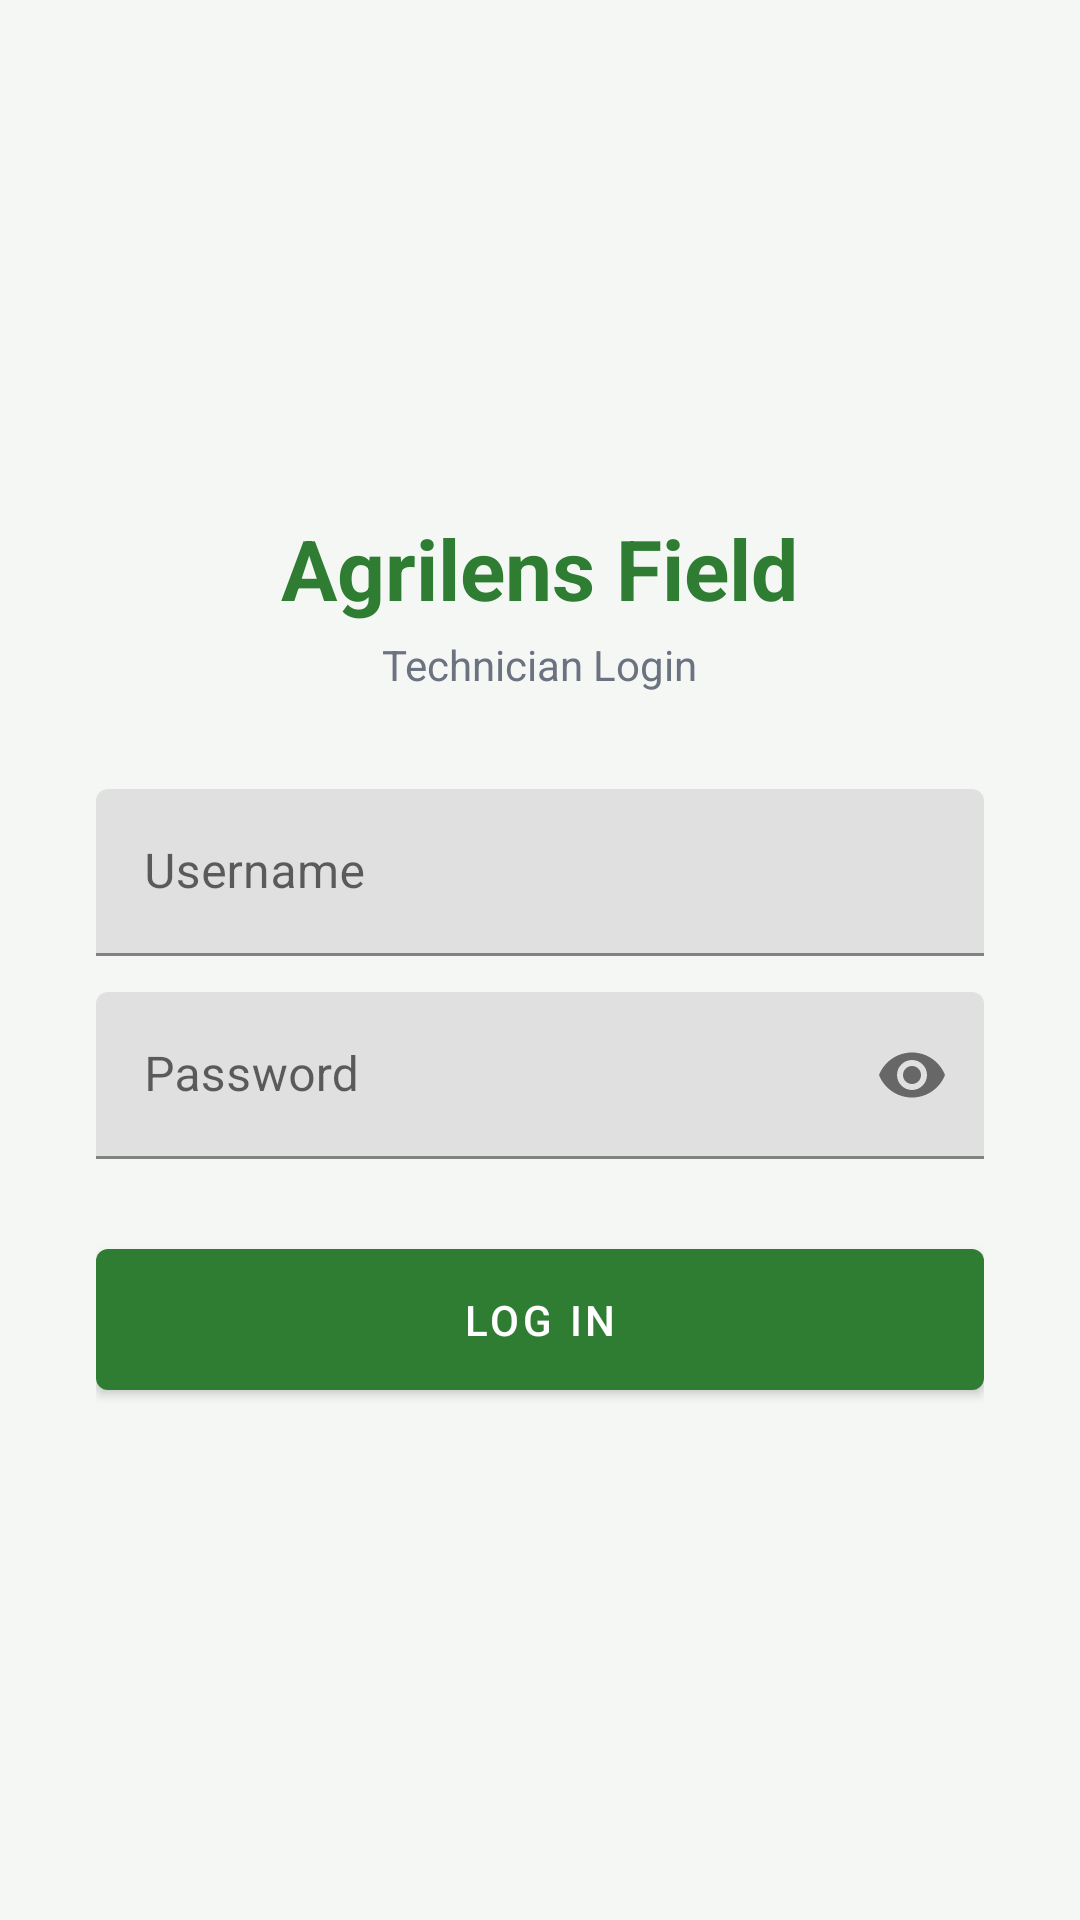

Android layout source for this screen:
<!-- AndroidManifest.xml: application theme Theme.AgrilensField -->
<!-- res/layout/activity_login.xml -->
<?xml version="1.0" encoding="utf-8"?>
<ScrollView xmlns:android="http://schemas.android.com/apk/res/android"
    xmlns:app="http://schemas.android.com/apk/res-auto"
    xmlns:tools="http://schemas.android.com/tools"
    android:layout_width="match_parent"
    android:layout_height="match_parent"
    android:fillViewport="true">

    <LinearLayout
        android:layout_width="match_parent"
        android:layout_height="wrap_content"
        android:gravity="center"
        android:orientation="vertical"
        android:padding="32dp">

        <TextView
            android:id="@+id/textTitle"
            android:layout_width="wrap_content"
            android:layout_height="wrap_content"
            android:text="@string/login_title"
            android:textColor="@color/agrilens_green"
            android:textSize="28sp"
            android:textStyle="bold" />

        <TextView
            android:layout_width="wrap_content"
            android:layout_height="wrap_content"
            android:layout_marginTop="4dp"
            android:layout_marginBottom="32dp"
            android:text="@string/login_subtitle"
            android:textColor="@color/text_muted" />

        <com.google.android.material.textfield.TextInputLayout
            android:layout_width="match_parent"
            android:layout_height="wrap_content"
            android:layout_marginBottom="12dp"
            android:hint="@string/hint_username">

            <com.google.android.material.textfield.TextInputEditText
                android:id="@+id/inputUsername"
                android:layout_width="match_parent"
                android:layout_height="wrap_content"
                android:inputType="text" />
        </com.google.android.material.textfield.TextInputLayout>

        <com.google.android.material.textfield.TextInputLayout
            android:layout_width="match_parent"
            android:layout_height="wrap_content"
            android:layout_marginBottom="24dp"
            android:hint="@string/hint_password"
            app:passwordToggleEnabled="true">

            <com.google.android.material.textfield.TextInputEditText
                android:id="@+id/inputPassword"
                android:layout_width="match_parent"
                android:layout_height="wrap_content"
                android:inputType="textPassword" />
        </com.google.android.material.textfield.TextInputLayout>

        <TextView
            android:id="@+id/textError"
            android:layout_width="match_parent"
            android:layout_height="wrap_content"
            android:layout_marginBottom="12dp"
            android:textColor="@color/agrilens_red"
            android:visibility="gone"
            tools:text="Login failed." />

        <com.google.android.material.button.MaterialButton
            android:id="@+id/btnLogin"
            android:layout_width="match_parent"
            android:layout_height="wrap_content"
            android:padding="14dp"
            android:text="@string/btn_login" />

        <ProgressBar
            android:id="@+id/progress"
            android:layout_width="wrap_content"
            android:layout_height="wrap_content"
            android:layout_marginTop="16dp"
            android:visibility="gone" />

    </LinearLayout>
</ScrollView>
<!-- resources referenced by this layout -->
<resources>
  <color name="agrilens_green">#2E7D32</color>
  <color name="agrilens_red">#D32F2F</color>
  <color name="text_muted">#6B7280</color>
  <string name="btn_login">Log In</string>
  <string name="hint_password">Password</string>
  <string name="hint_username">Username</string>
  <string name="login_subtitle">Technician Login</string>
  <string name="login_title">Agrilens Field</string>
  <style name="Theme.AgrilensField" parent="Theme.MaterialComponents.DayNight.NoActionBar">
          <item name="colorPrimary">@color/agrilens_green</item>
          <item name="colorPrimaryDark">@color/agrilens_green_dark</item>
          <item name="colorAccent">@color/agrilens_amber</item>
          <item name="android:windowBackground">@color/agrilens_bg</item>
      </style>
  <color name="agrilens_green_dark">#1B5E20</color>
  <color name="agrilens_amber">#F59E0B</color>
  <color name="agrilens_bg">#F5F7F5</color>
</resources>
